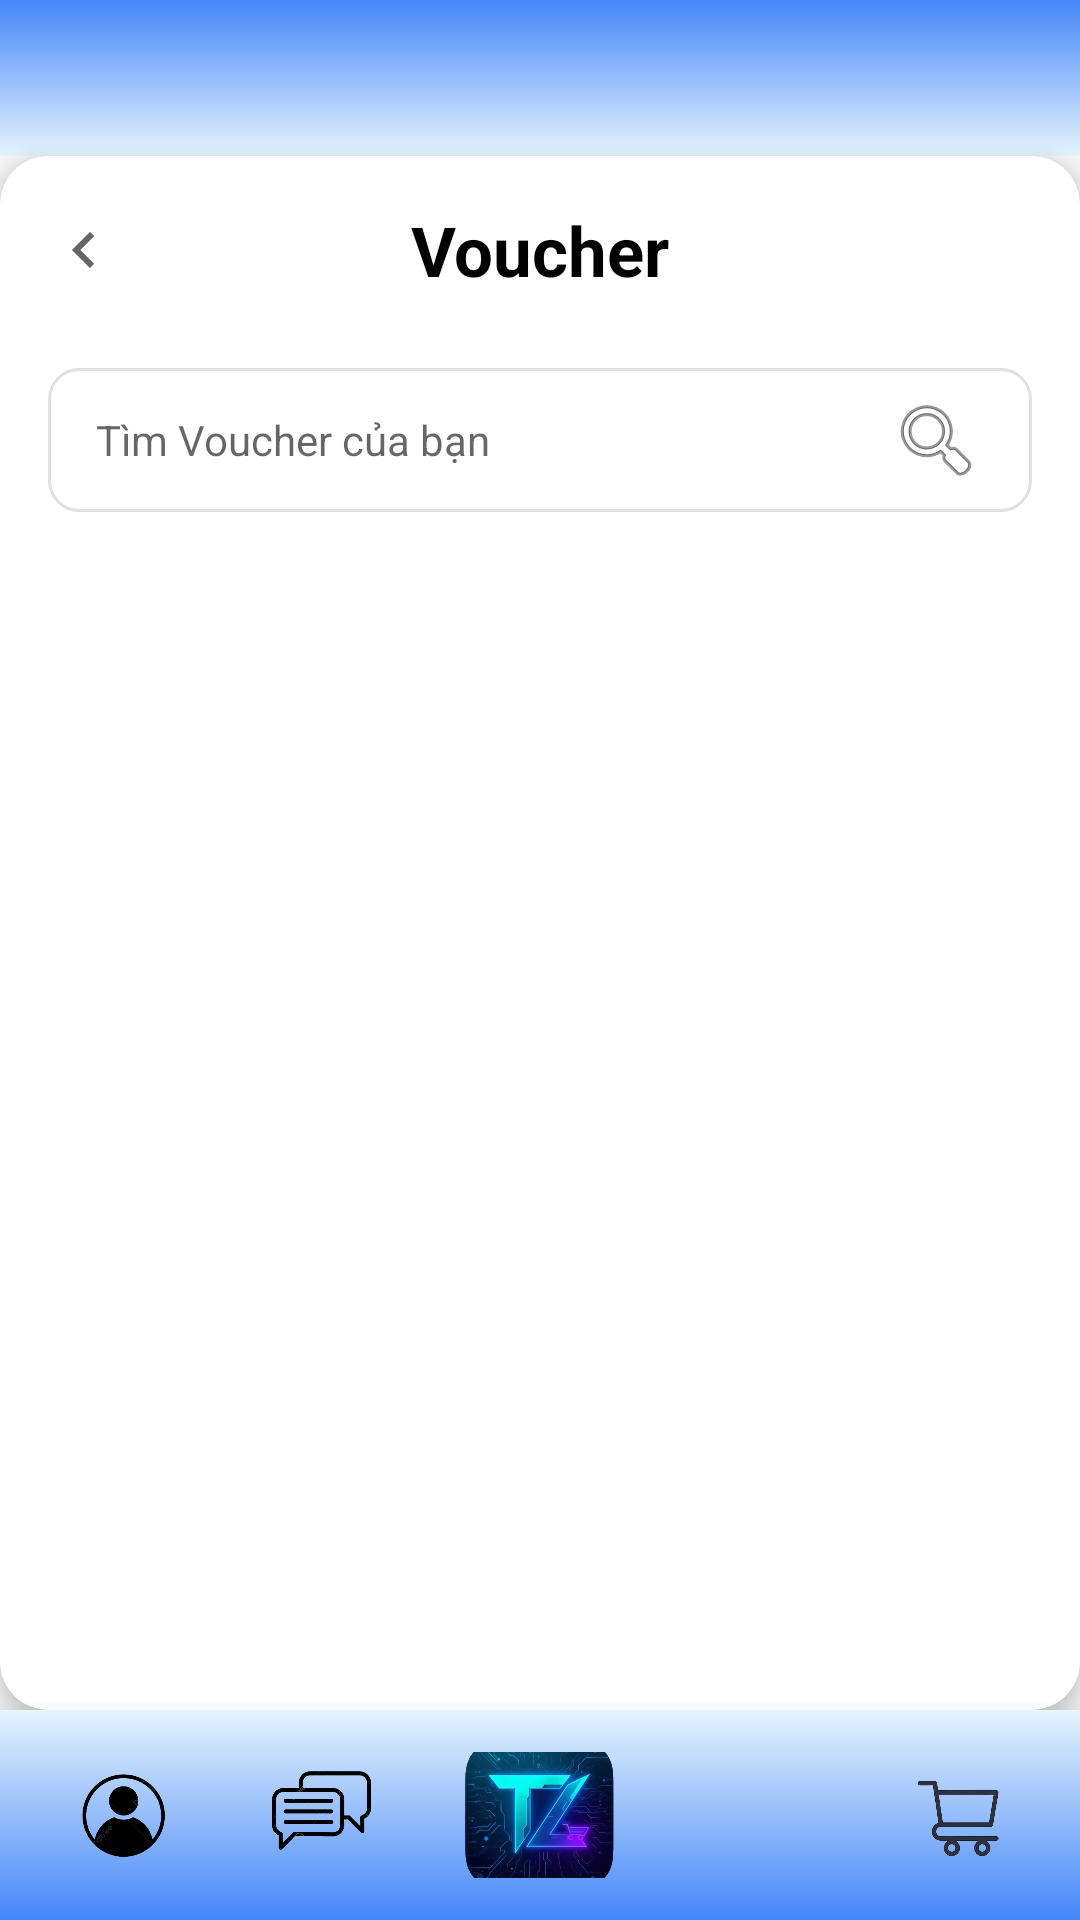

Reconstruct the res/layout file that produces this screen, plus the resources it refers to.
<!-- AndroidManifest.xml: application theme Theme.PRM392_FinalProject_ProductSaleApp_Group2 -->
<!-- res/layout/activity_voucher.xml -->
<?xml version="1.0" encoding="utf-8"?>
<androidx.constraintlayout.widget.ConstraintLayout xmlns:android="http://schemas.android.com/apk/res/android"
    xmlns:app="http://schemas.android.com/apk/res-auto"
    xmlns:tools="http://schemas.android.com/tools"
    android:id="@+id/main"
    android:layout_width="match_parent"
    android:layout_height="match_parent"
    android:background="#F5F5F5"
    tools:context=".voucher.VoucherActivity">

    
    <LinearLayout
        android:id="@+id/header_layout"
        android:layout_width="0dp"
        android:layout_height="wrap_content"
        android:orientation="vertical"
        android:background="@drawable/bg_gradient"
        android:padding="16dp"
        app:layout_constraintTop_toTopOf="parent"
        app:layout_constraintStart_toStartOf="parent"
        app:layout_constraintEnd_toEndOf="parent">

        
        <View
            android:layout_width="match_parent"
            android:layout_height="20dp" />

    </LinearLayout>

    
    <androidx.cardview.widget.CardView
        android:id="@+id/body_container"
        android:layout_width="0dp"
        android:layout_height="0dp"
        app:cardCornerRadius="16dp"
        app:cardElevation="4dp"
        app:cardUseCompatPadding="false"
        app:cardBackgroundColor="@color/white"
        app:layout_constraintTop_toBottomOf="@+id/header_layout"
        app:layout_constraintBottom_toTopOf="@+id/bottom_navigation"
        app:layout_constraintStart_toStartOf="parent"
        app:layout_constraintEnd_toEndOf="parent">

        <androidx.constraintlayout.widget.ConstraintLayout
            android:layout_width="match_parent"
            android:layout_height="match_parent">

            
            <androidx.constraintlayout.widget.ConstraintLayout
                android:id="@+id/in_body_header"
                android:layout_width="0dp"
                android:layout_height="wrap_content"
                android:padding="16dp"
                app:layout_constraintTop_toTopOf="parent"
                app:layout_constraintStart_toStartOf="parent"
                app:layout_constraintEnd_toEndOf="parent">

                <ImageView
                    android:id="@+id/btn_back"
                    android:layout_width="24dp"
                    android:layout_height="24dp"
                    android:src="@drawable/ic_arrow_right"
                    android:rotationY="180"
                    app:layout_constraintStart_toStartOf="parent"
                    app:layout_constraintTop_toTopOf="parent"
                    app:layout_constraintBottom_toBottomOf="parent" />

                <TextView
                    android:id="@+id/tv_title"
                    android:layout_width="0dp"
                    android:layout_height="wrap_content"
                    android:text="Voucher"
                    android:textSize="23sp"
                    android:textColor="@color/black"
                    android:textStyle="bold"
                    android:gravity="center"
                    app:layout_constraintStart_toStartOf="parent"
                    app:layout_constraintEnd_toEndOf="parent"
                    app:layout_constraintTop_toTopOf="parent"
                    app:layout_constraintBottom_toBottomOf="parent" />
            </androidx.constraintlayout.widget.ConstraintLayout>

            
            <EditText
                android:id="@+id/edt_search"
                android:layout_width="0dp"
                android:layout_height="48dp"
                android:layout_marginStart="16dp"
                android:layout_marginEnd="16dp"
                android:layout_marginTop="8dp"
                android:background="@drawable/edit_text_background"
                android:hint="Tìm Voucher của bạn"
                android:paddingStart="16dp"
                android:paddingEnd="16dp"
                android:drawableEnd="@android:drawable/ic_menu_search"
                android:textSize="14sp"
                app:layout_constraintTop_toBottomOf="@id/in_body_header"
                app:layout_constraintStart_toStartOf="parent"
                app:layout_constraintEnd_toEndOf="parent" />

            
            <LinearLayout
                android:id="@+id/layout_empty"
                android:layout_width="wrap_content"
                android:layout_height="wrap_content"
                android:orientation="vertical"
                android:gravity="center"
                android:visibility="gone"
                app:layout_constraintTop_toTopOf="parent"
                app:layout_constraintBottom_toBottomOf="parent"
                app:layout_constraintStart_toStartOf="parent"
                app:layout_constraintEnd_toEndOf="parent">

                
                <ImageView
                    android:layout_width="300dp"
                    android:layout_height="300dp"
                    android:src="@drawable/empty_voucher"
                    android:scaleType="centerInside" />

                
                <TextView
                    android:layout_width="wrap_content"
                    android:layout_height="wrap_content"
                    android:text="Bạn chưa có voucher nào hiện tại."
                    android:textSize="20sp"
                    android:textColor="@color/black"
                    android:textStyle="bold"
                    android:gravity="center"
                    android:layout_marginTop="16dp" />

                
                <TextView
                    android:layout_width="wrap_content"
                    android:layout_height="wrap_content"
                    android:text="Hãy mua sắm để kiếm hoặc nhận voucher khi có sự kiện diễn ra"
                    android:textSize="14sp"
                    android:textColor="#666666"
                    android:gravity="center"
                    android:layout_marginTop="8dp" />

            </LinearLayout>

            
            <androidx.recyclerview.widget.RecyclerView
                android:id="@+id/rv_vouchers"
                android:layout_width="0dp"
                android:layout_height="0dp"
                android:layout_marginTop="8dp"
                android:clipToPadding="false"
                android:visibility="visible"
                app:layout_constraintTop_toBottomOf="@id/edt_search"
                app:layout_constraintBottom_toBottomOf="parent"
                app:layout_constraintStart_toStartOf="parent"
                app:layout_constraintEnd_toEndOf="parent"
                tools:listitem="@layout/item_voucher" />

        </androidx.constraintlayout.widget.ConstraintLayout>

    </androidx.cardview.widget.CardView>

    
    <include
        android:id="@+id/bottom_navigation"
        layout="@layout/bottom_navigation"
        android:layout_width="0dp"
        android:layout_height="wrap_content"
        app:layout_constraintBottom_toBottomOf="parent"
        app:layout_constraintStart_toStartOf="parent"
        app:layout_constraintEnd_toEndOf="parent" />

</androidx.constraintlayout.widget.ConstraintLayout>
<!-- res/layout/item_voucher.xml (included above) -->
<?xml version="1.0" encoding="utf-8"?>
<androidx.cardview.widget.CardView xmlns:android="http://schemas.android.com/apk/res/android"
    xmlns:app="http://schemas.android.com/apk/res-auto"
    android:layout_width="match_parent"
    android:layout_height="wrap_content"
    android:layout_margin="8dp"
    app:cardCornerRadius="12dp"
    app:cardElevation="4dp">

    <LinearLayout
        android:layout_width="match_parent"
        android:layout_height="wrap_content"
        android:orientation="horizontal"
        android:padding="12dp">

        
        <ImageView
            android:id="@+id/img_voucher_icon"
            android:layout_width="60dp"
            android:layout_height="60dp"
            android:scaleType="fitCenter"
            android:src="@drawable/voucher" />

        
        <LinearLayout
            android:layout_width="0dp"
            android:layout_height="wrap_content"
            android:layout_weight="1"
            android:layout_marginStart="12dp"
            android:orientation="vertical">

            
            <TextView
                android:id="@+id/tv_voucher_code"
                android:layout_width="wrap_content"
                android:layout_height="wrap_content"
                android:text="WELCOME10"
                android:textSize="16sp"
                android:textStyle="bold"
                android:textColor="@color/black" />

            
            <TextView
                android:id="@+id/tv_voucher_description"
                android:layout_width="wrap_content"
                android:layout_height="wrap_content"
                android:text="Giảm 10% cho đơn hàng đầu tiên"
                android:textSize="13sp"
                android:textColor="#666666"
                android:layout_marginTop="4dp"
                android:maxLines="2"
                android:ellipsize="end" />

            
            <LinearLayout
                android:layout_width="match_parent"
                android:layout_height="wrap_content"
                android:orientation="horizontal"
                android:layout_marginTop="8dp">

                <TextView
                    android:layout_width="wrap_content"
                    android:layout_height="wrap_content"
                    android:text="HSD: "
                    android:textSize="12sp"
                    android:textColor="#999999" />

                <TextView
                    android:id="@+id/tv_expiry_date"
                    android:layout_width="0dp"
                    android:layout_height="wrap_content"
                    android:layout_weight="1"
                    android:text="31/10/2025"
                    android:textSize="12sp"
                    android:textColor="#999999" />

                <TextView
                    android:layout_width="wrap_content"
                    android:layout_height="wrap_content"
                    android:text="Code: "
                    android:textSize="12sp"
                    android:textColor="#999999" />

                <TextView
                    android:id="@+id/tv_code"
                    android:layout_width="wrap_content"
                    android:layout_height="wrap_content"
                    android:text="WELCOME10"
                    android:textSize="12sp"
                    android:textColor="#999999"
                    android:textStyle="bold" />
            </LinearLayout>

        </LinearLayout>

        
        <TextView
            android:id="@+id/btn_apply"
            android:layout_width="wrap_content"
            android:layout_height="wrap_content"
            android:text="Áp dụng"
            android:textSize="14sp"
            android:textColor="#FF6B6B"
            android:paddingHorizontal="16dp"
            android:paddingVertical="8dp"
            android:background="@drawable/border_rounded"
            android:layout_gravity="center_vertical" />

    </LinearLayout>

</androidx.cardview.widget.CardView>
<!-- res/layout/bottom_navigation.xml (included above) -->
<?xml version="1.0" encoding="utf-8"?>
<LinearLayout xmlns:android="http://schemas.android.com/apk/res/android"
    android:layout_width="match_parent"
    android:layout_height="60dp"
    android:orientation="horizontal"
    android:background="@drawable/bg_navbar"
    android:padding="8dp"
    android:elevation="8dp">

    
    <LinearLayout
        android:id="@+id/btn_profile"
        android:layout_width="0dp"
        android:layout_height="match_parent"
        android:layout_weight="1"
        android:orientation="vertical"
        android:gravity="center"
        android:background="@drawable/nav_button_default_background"
        android:clickable="true"
        android:focusable="true"
        android:padding="4dp"
        android:layout_margin="2dp">
        
        <ImageView
            android:layout_width="55dp"
            android:layout_height="55dp"
            android:src="@drawable/profile"
            android:scaleType="centerInside" />

    </LinearLayout>

    
    <LinearLayout
        android:id="@+id/btn_chat"
        android:layout_width="0dp"
        android:layout_height="match_parent"
        android:layout_weight="1"
        android:orientation="vertical"
        android:gravity="center"
        android:background="@drawable/nav_button_default_background"
        android:clickable="true"
        android:focusable="true"
        android:padding="4dp"
        android:layout_margin="2dp">
        
        <ImageView
            android:layout_width="55dp"
            android:layout_height="55dp"
            android:src="@drawable/chat"
            android:scaleType="centerInside" />
    </LinearLayout>

    
    <LinearLayout
        android:id="@+id/btn_home"
        android:layout_width="0dp"
        android:layout_height="50dp"
        android:layout_weight="1.2"
        android:orientation="vertical"
        android:gravity="center"
        android:background="@drawable/nav_button_default_background"
        android:clickable="true"
        android:focusable="true"
        android:padding="4dp"
        android:layout_margin="2dp">
        
        <ImageView
            android:layout_width="50dp"
            android:layout_height="50dp"
            android:src="@drawable/home"
            android:scaleType="centerInside" />

    </LinearLayout>

    
    <LinearLayout
        android:id="@+id/btn_map"
        android:layout_width="0dp"
        android:layout_height="match_parent"
        android:layout_weight="1"
        android:orientation="vertical"
        android:gravity="center"
        android:background="@drawable/nav_button_default_background"
        android:clickable="true"
        android:focusable="true"
        android:padding="4dp"
        android:layout_margin="2dp">

        <ImageView
            android:layout_width="40dp"
            android:layout_height="40dp"
            android:scaleType="centerInside"
            android:src="@drawable/map" />

    </LinearLayout>

    
    <LinearLayout
        android:id="@+id/btn_cart"
        android:layout_width="0dp"
        android:layout_height="match_parent"
        android:layout_weight="1"
        android:orientation="vertical"
        android:gravity="center"
        android:background="@drawable/nav_button_default_background"
        android:clickable="true"
        android:focusable="true"
        android:padding="4dp"
        android:layout_margin="2dp">
        
        <ImageView
            android:layout_width="40dp"
            android:layout_height="40dp"
            android:src="@drawable/cart"
            android:scaleType="centerInside" />

    </LinearLayout>

</LinearLayout>
<!-- resources referenced by this layout -->
<resources>
  <color name="black">#FF000000</color>
  <color name="white">#FFFFFFFF</color>
  <!-- drawable bg_gradient (drawable) -->
  <?xml version="1.0" encoding="utf-8"?>
  <shape xmlns:android="http://schemas.android.com/apk/res/android" android:shape="rectangle">
      <gradient
          android:type="linear"
          android:angle="270"
          android:startColor="#4487FA"
          android:centerColor="#95BDFB"
          android:endColor="#E5F4FD" />
  </shape>
  <!-- drawable bg_navbar (drawable) -->
  <?xml version="1.0" encoding="utf-8"?>
  <shape xmlns:android="http://schemas.android.com/apk/res/android" android:shape="rectangle">
      <gradient
          android:type="linear"
          android:angle="270"
          android:startColor="#E5F4FD"
          android:centerColor="#95BDFB"
          android:endColor="#4487FA" />
  </shape>
  <!-- drawable border_rounded (drawable) -->
  <?xml version="1.0" encoding="utf-8"?>
  <shape xmlns:android="http://schemas.android.com/apk/res/android">
      <stroke
          android:width="1.5dp"
          android:color="#FF6B6B" />
      <corners android:radius="20dp" />
      <solid android:color="@android:color/transparent" />
  </shape>
  <!-- drawable cart: png bitmap (drawable, 38556 bytes) -->
  <!-- drawable chat: png bitmap (drawable, 41069 bytes) -->
  <!-- drawable edit_text_background (drawable) -->
  <?xml version="1.0" encoding="utf-8"?>
  <shape xmlns:android="http://schemas.android.com/apk/res/android" android:shape="rectangle">
      <solid android:color="#FFFFFFFF" />
      <corners android:radius="10dp" />
      <stroke android:width="1dp" android:color="#FFE0E0E0" />
  </shape>
  <!-- drawable empty_voucher: png bitmap (drawable, 820731 bytes) -->
  <!-- drawable home: png bitmap (drawable, 248100 bytes) -->
  <!-- drawable ic_arrow_right (drawable) -->
  <?xml version="1.0" encoding="utf-8"?>
  <vector xmlns:android="http://schemas.android.com/apk/res/android"
      android:width="16dp"
      android:height="16dp"
      android:viewportWidth="24"
      android:viewportHeight="24">
      
      <path
          android:fillColor="#666666"
          android:pathData="M8.59,16.59L13.17,12 8.59,7.41 10,6l6,6 -6,6 -1.41,-1.41z"/>
          
  </vector>
  <!-- drawable nav_button_default_background (drawable) -->
  <?xml version="1.0" encoding="utf-8"?>
  <shape xmlns:android="http://schemas.android.com/apk/res/android"
      android:shape="rectangle">
      
      <solid android:color="#00000000" />
      
      <corners android:radius="8dp" />
      
  </shape>
  <!-- drawable profile: png bitmap (drawable, 46774 bytes) -->
  <!-- drawable voucher: png bitmap (drawable, 218764 bytes) -->
  <style name="Theme.PRM392_FinalProject_ProductSaleApp_Group2" parent="Theme.MaterialComponents.Light.NoActionBar">
          
          <item name="colorPrimary">@color/purple_500</item>
          <item name="colorPrimaryVariant">@color/purple_700</item>
          <item name="colorOnPrimary">@color/white</item>
          
          <item name="colorSecondary">@color/teal_200</item>
          <item name="colorSecondaryVariant">@color/teal_700</item>
          <item name="colorOnSecondary">@color/black</item>
          
          <item name="android:statusBarColor">?attr/colorPrimaryVariant</item>
          
          
          
          <item name="android:windowBackground">@color/white</item>
          <item name="android:colorBackground">@color/white</item>
      </style>
  <color name="purple_500">#FF6200EE</color>
  <color name="purple_700">#FF3700B3</color>
  <color name="teal_200">#FF03DAC5</color>
  <color name="teal_700">#FF018786</color>
</resources>
